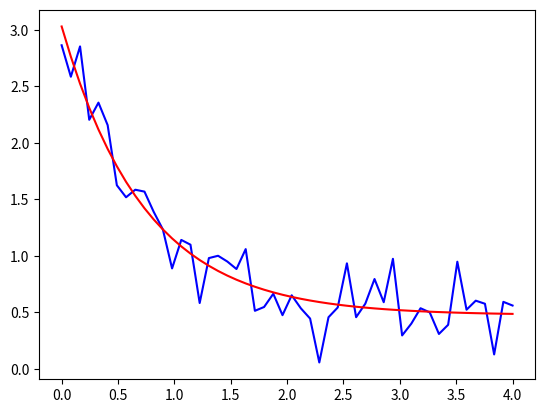

The matplotlib source for this figure:
# -*- coding: utf-8 -*-
"""
Created on Thu Mar 28 13:48:24 2019

[redacted]
"""

import numpy as np
import matplotlib.pyplot as plt
from scipy.optimize import curve_fit

def func(x, a, b, c):
    return a * np.exp(-b * x) + c


xdata = np.linspace(0, 4, 50)
y     = func(xdata, 2.5, 1.3, 0.5)
np.random.seed(1729)
y_noise = 0.2 * np.random.normal(size=xdata.size)
ydata = y + y_noise
plt.plot(xdata, ydata, 'b-', label='data')

popt, pcov = curve_fit(func, xdata, ydata)

plt.plot(xdata, func(xdata, *popt), 'r-', label='fit: a=%5.3f, b=%5.3f, c=%5.3f' % tuple(popt))
